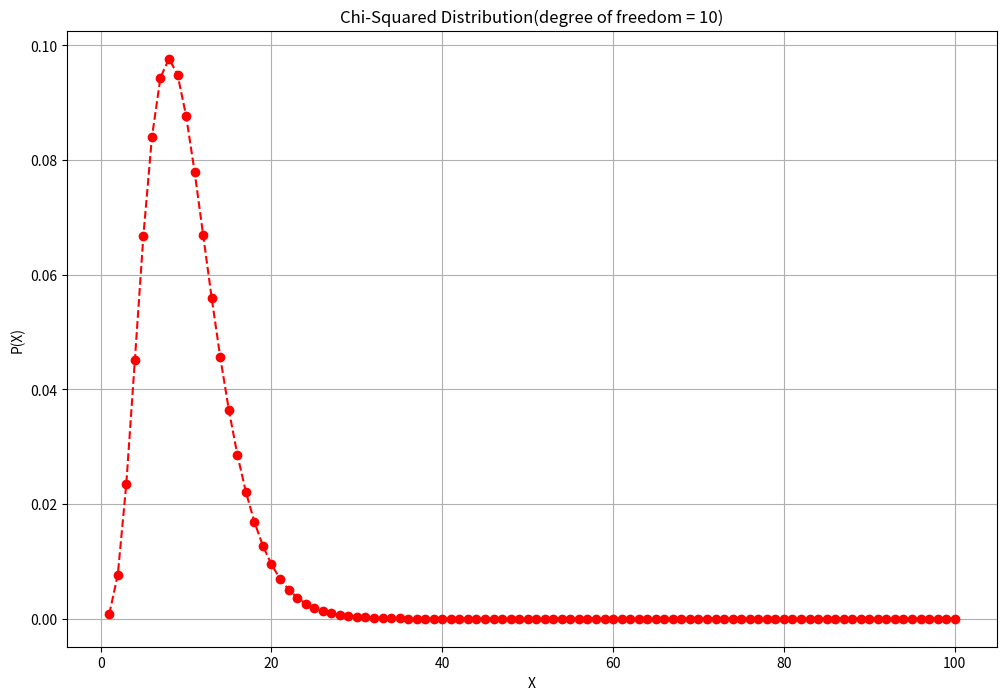

Source code (Python):
from scipy.stats import chi2
import matplotlib.pyplot as plt
import numpy as np

x=np.arange(1,101)
y1 = chi2(10).pdf(x)
print(y1)

plt.figure(figsize=(12, 8))
plt.plot(x, y1, 'ro--')
plt.xlabel('X')
plt.ylabel('P(X)')
plt.title('Chi-Squared Distribution(degree of freedom = 10)')
plt.grid()
plt.show()
